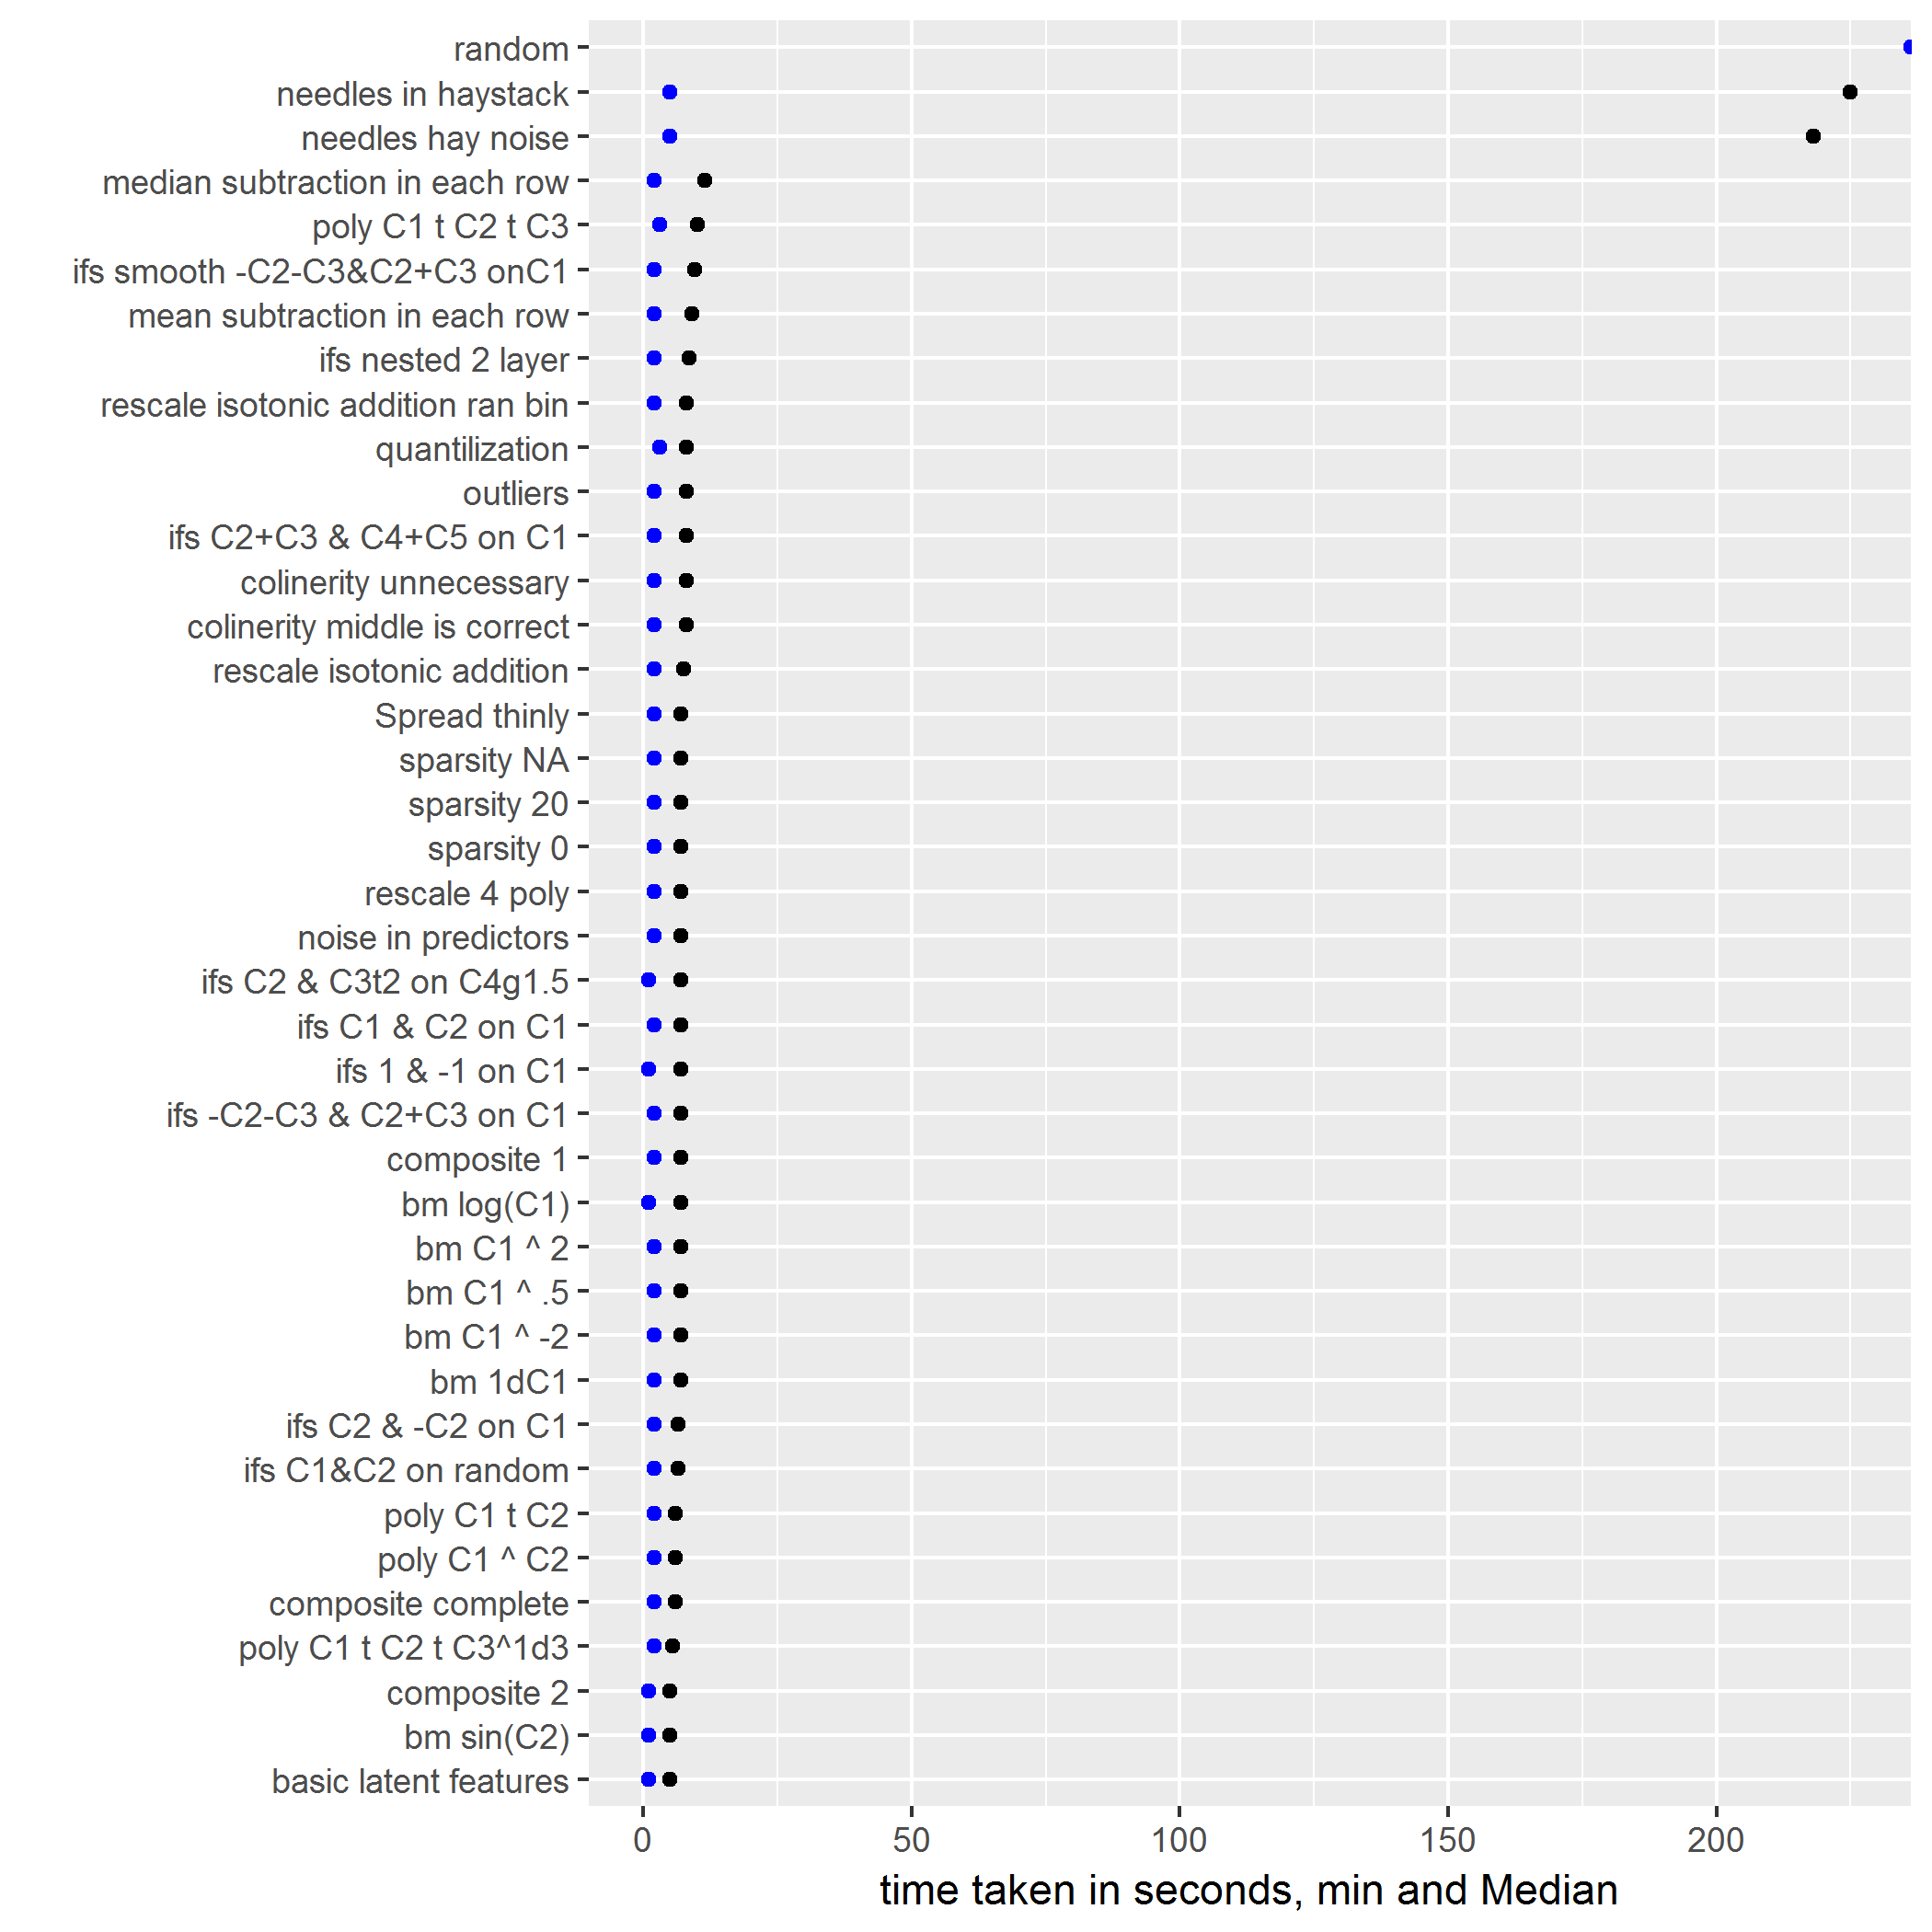

The data file committed next to this chart (first rows):
bm sin(C2), 1, 5, 35.6617647058824, 975
composite 2, 1, 5, 58, 1786
basic latent features, 1, 5, 276.3, 18704
poly C1 t C2 t C3^1d3, 2, 5.5, 39.58, 753
poly C1 ^ C2, 2, 6, 31.1, 963
poly C1 t C2, 2, 6, 39.29, 1189
composite complete, 2, 6, 40.63, 1188
ifs C2 & -C2 on C1, 2, 6.5, 42.17, 1229
ifs C1&C2 on random, 2, 6.5, 44.97, 1368
sparsity NA, 2, 7, 24.63, 221
bm C1 ^ .5, 2, 7, 31.65, 927
bm log(C1), 1, 7, 34.04, 941
bm C1 ^ 2, 2, 7, 36.15, 203
ifs 1 & -1 on C1, 1, 7, 40.65, 1241
noise in predictors, 2, 7, 44.15, 1346
ifs -C2-C3 & C2+C3 on C1, 2, 7, 45.55, 1376
bm C1 ^ -2, 2, 7, 46.05, 1928
ifs C1 & C2 on C1, 2, 7, 46.22, 1361
ifs C2 & C3t2 on C4g1.5, 1, 7, 46.29, 1481
composite 1, 2, 7, 48.51, 1752
Spread thinly, 2, 7, 50, 1198
sparsity 0, 2, 7, 50.28, 1718
rescale 4 poly, 2, 7, 56.5, 1438
sparsity 20, 2, 7, 58.97, 2408
bm 1dC1, 2, 7, 80.62, 3732
rescale isotonic addition, 2, 7.5, 47.09, 1023
quantilization, 3, 8, 45.27, 1334
ifs C2+C3 & C4+C5 on C1, 2, 8, 47.63, 1421
outliers, 2, 8, 50.86, 1669
colinerity unnecessary, 2, 8, 50.9, 1234
rescale isotonic addition ran bin, 2, 8, 51.33, 984
colinerity middle is correct, 2, 8, 51.54, 1325
ifs nested 2 layer, 2, 8.5, 48.65, 1309
mean subtraction in each row, 2, 9, 46.33, 1228
ifs smooth -C2-C3&C2+C3 onC1, 2, 9.5, 42.32, 1176
poly C1 t C2 t C3, 3, 10, 42.65, 1059
median subtraction in each row, 2, 11.5, 58.74, 1469
needles hay noise, 5, 218, 1203, 17256
needles in haystack, 5, 225, 1134, 20337
random, Inf, , , -Inf
